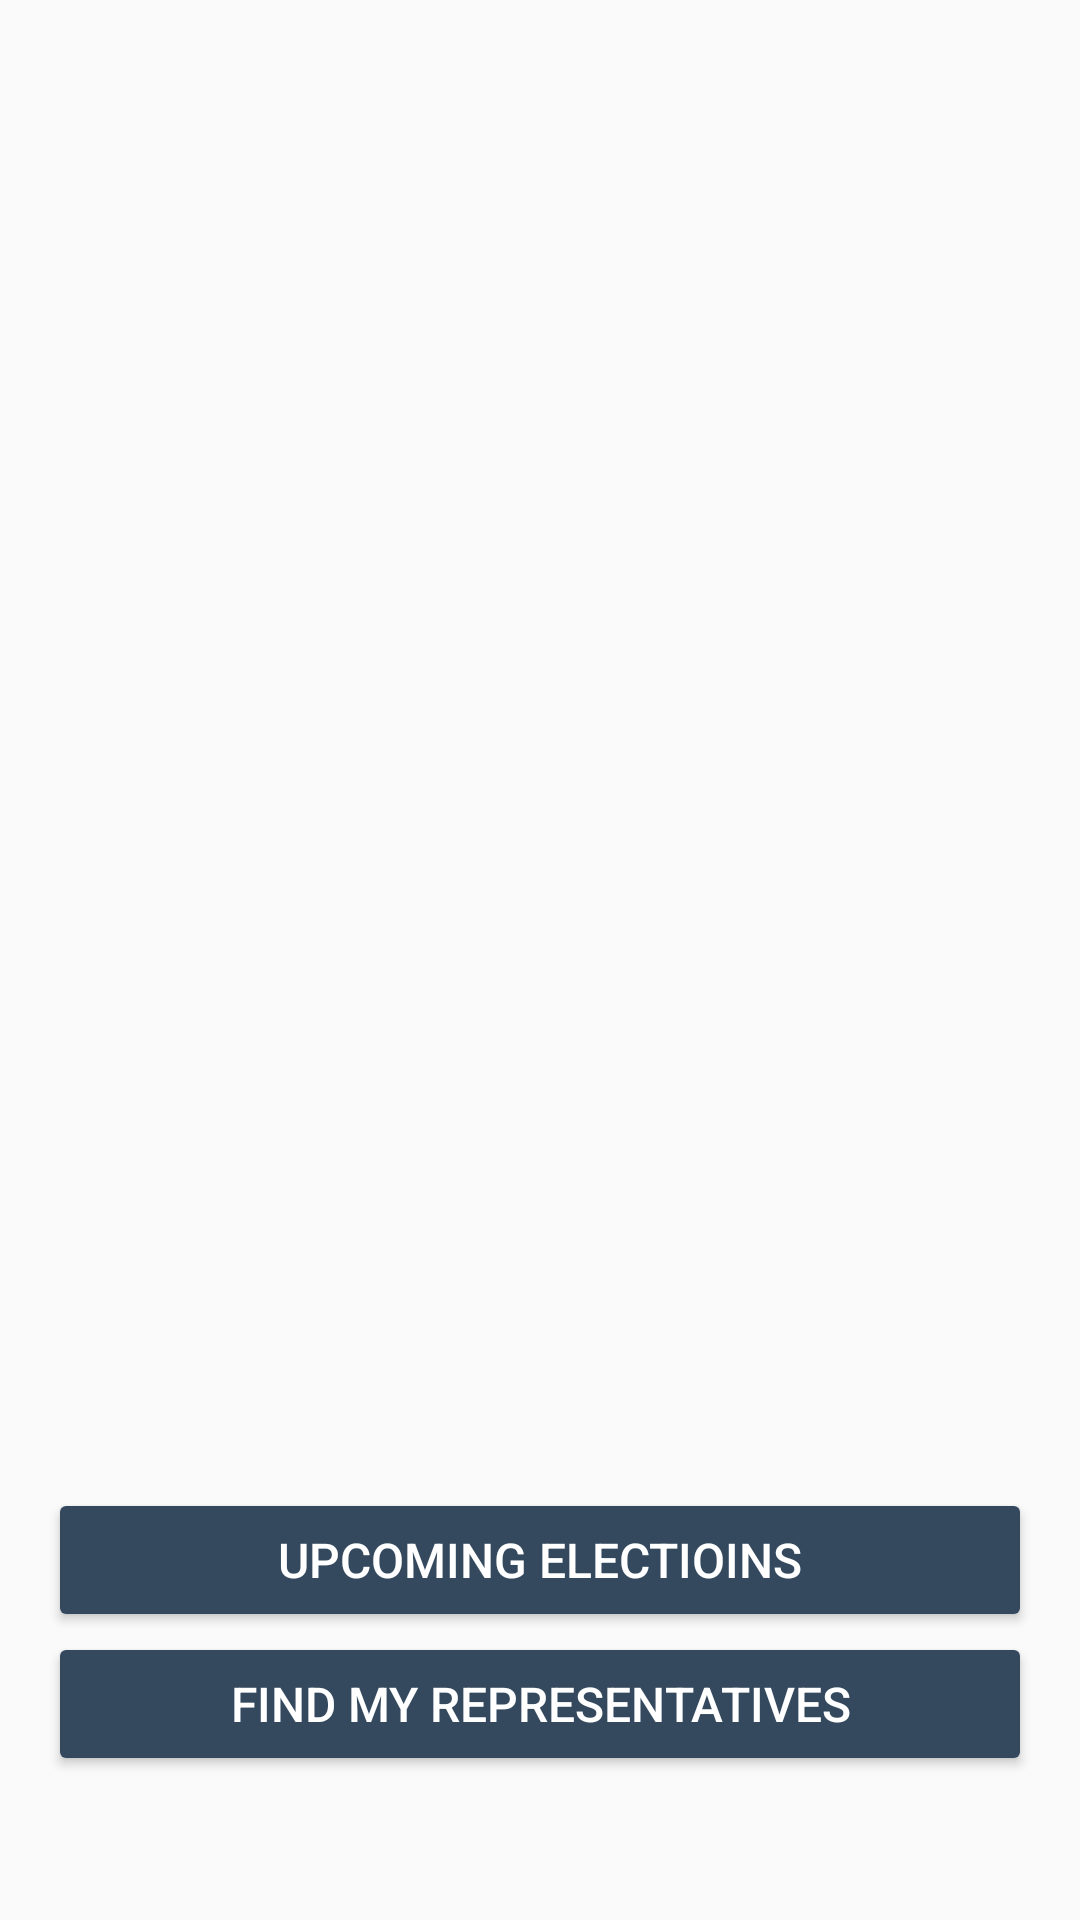

Reconstruct the res/layout file that produces this screen, plus the resources it refers to.
<!-- AndroidManifest.xml: application theme AppTheme -->
<!-- res/layout/fragment_launch.xml -->
<?xml version="1.0" encoding="utf-8"?>
<layout xmlns:android="http://schemas.android.com/apk/res/android"
    xmlns:app="http://schemas.android.com/apk/res-auto"
    xmlns:tools="http://schemas.android.com/tools">

    <androidx.constraintlayout.widget.ConstraintLayout
        android:layout_width="match_parent"
        android:layout_height="match_parent"
        tools:context="com.example.android.politicalpreparedness.MainActivity">

        
        <ImageView
            android:id="@+id/imageView"
            android:layout_width="wrap_content"
            android:layout_height="wrap_content"
            android:contentDescription="@string/application_logo_description"
            app:layout_constraintBottom_toTopOf="@+id/upcomingButton"
            app:layout_constraintEnd_toStartOf="@+id/guidelineEnd"
            app:layout_constraintStart_toStartOf="@+id/guidelineBegin"
            app:layout_constraintTop_toTopOf="@+id/guidelineTop"
            app:srcCompat="@drawable/ballot_logo" />

        
        <Button
            android:id="@+id/upcomingButton"
            android:layout_width="0dp"
            android:layout_height="wrap_content"
            android:text="@string/btn_upcoming_elections"
            app:layout_constraintBottom_toTopOf="@+id/representativeButton"
            app:layout_constraintEnd_toStartOf="@+id/guidelineEnd"
            app:layout_constraintStart_toStartOf="@+id/guidelineBegin" />

        
        <Button
            android:id="@+id/representativeButton"
            android:layout_width="0dp"
            android:layout_height="wrap_content"
            android:text="@string/btn_find_my_representatives"
            app:layout_constraintBottom_toTopOf="@+id/guidelineBottom"
            app:layout_constraintEnd_toStartOf="@+id/guidelineEnd"
            app:layout_constraintStart_toStartOf="@+id/guidelineBegin" />

        <androidx.constraintlayout.widget.Guideline
            android:id="@+id/guidelineBegin"
            android:layout_width="wrap_content"
            android:layout_height="wrap_content"
            android:orientation="vertical"
            app:layout_constraintGuide_begin="16dp" />

        <androidx.constraintlayout.widget.Guideline
            android:id="@+id/guidelineEnd"
            android:layout_width="wrap_content"
            android:layout_height="wrap_content"
            android:orientation="vertical"
            app:layout_constraintGuide_end="16dp" />

        <androidx.constraintlayout.widget.Guideline
            android:id="@+id/guidelineTop"
            android:layout_width="wrap_content"
            android:layout_height="wrap_content"
            android:orientation="horizontal"
            app:layout_constraintGuide_begin="16dp" />

        <androidx.constraintlayout.widget.Guideline
            android:id="@+id/guidelineBottom"
            android:layout_width="wrap_content"
            android:layout_height="wrap_content"
            android:orientation="horizontal"
            app:layout_constraintGuide_end="48dp" />
    </androidx.constraintlayout.widget.ConstraintLayout>
</layout>
<!-- resources referenced by this layout -->
<resources>
  <string name="application_logo_description">Application Logo</string>
  <string name="btn_find_my_representatives">FIND MY REPRESENTATIVES</string>
  <string name="btn_upcoming_elections">UPCOMING ELECTIOINS</string>
  <style name="AppTheme" parent="Theme.AppCompat.Light.DarkActionBar">
          
          <item name="colorPrimary">@color/colorPrimary</item>
          <item name="colorPrimaryDark">@color/colorPrimaryDark</item>
          <item name="colorAccent">@color/colorAccent</item>
  
          <item name="android:buttonStyle">@style/button</item>
          <item name="buttonStyle">@style/button</item>
      </style>
  <color name="colorPrimary">#34495e</color>
  <color name="colorPrimaryDark">#1d3747</color>
  <color name="colorAccent">#82d9c8</color>
  <style name="button" parent="Widget.AppCompat.Button">
          <item name="backgroundTint">@color/colorPrimary</item>
          <item name="android:textSize">16sp</item>
          <item name="android:textColor">@android:color/white</item>
      </style>
</resources>
